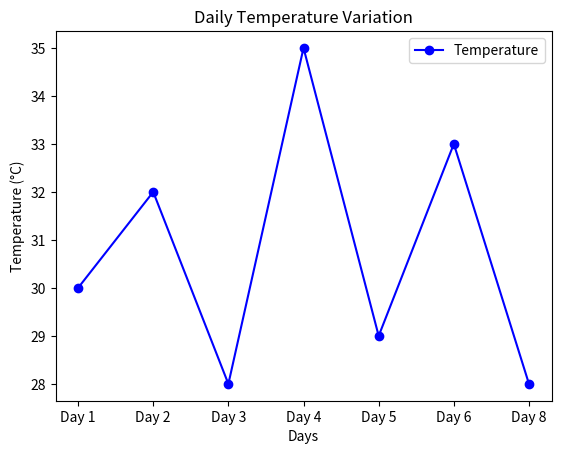

Write the Python code that produced this figure.
#!/usr/bin/en 
# -*- coding: utf-8 -*- 
 
"""
This script is part of the aialchemyhub.in project 
(https://github.com/satya25/aialchemyhub_in).

Distributed under the MIT License (see LICENSE file for details).
"""

'''
    This script will demonstrate how to plot 
    a line graph with some sample data
'''

# ----------------------------------------------------------------------------
# File Name         :       matplotlib/example_1.py
# Created By        :       Satya Prakash Nigam <spnigam25@yahoo.com>
# Created Date      :       Dec 25, 2023
# Last Updated On   :       Jan 17, 2024
# version           :       1.0
# Release           :       R1
#
# Dependencies      :       matplotlib
#
# Installation      :       $ pip install -r ./matplotlib/requirements.txt
#                        
#
# Usage             :       python ./matplotlib/example_1.py
#
# ---------------------------------------------------------------------------
#
# Credits and Acknowledgements
#
# - Special thanks to the matplotlib community for their excellent library:
#   https://matplotlib.org/
#
# - The APIs used in this script is documented here:
#  https://matplotlib.org/stable/users/explain/quick_start.html
#
# - Code Snippet(s) adapted from    :   -- NOT Applicable --
#
# - Dataset(s) sourced  from        :   -- NOT Applicable --
#
#
# Thank you to the creators and maintainers of these resources!
#

import logging
import os
import matplotlib.pyplot as plt

def plot_daily_temperature_variation():
    """
    Generates a line graph visualizing daily temperature variations,
    handles potential errors with specific exception handling,
    and logs execution results for debugging and monitoring.
    """
    
    try:
        # Sample data
        days = ['Day 1', 'Day 2', 'Day 3', 'Day 4', 'Day 5', 'Day 6', 'Day 8']
        temperature = [30, 32, 28, 35, 29, 33, 28]

        # Plotting the line graph
        plt.plot(days, temperature, marker='o', linestyle='-', color='b', label='Temperature')

        # Adding labels and title
        plt.xlabel('Days')
        plt.ylabel('Temperature (°C)')
        plt.title('Daily Temperature Variation')
        plt.legend()

        # Display the plot
        plt.show()

        logging.info("Plot generated successfully!")
    
    ## handling multiple possible exceptions here.
    except ValueError as e:
        logging.error("Invalid data format: {}".format(e))
    except TypeError as e:
        logging.error("Data type mismatch: {}".format(e)) 
    except Exception as e:
        logging.error("An error occurred: {}".format(e))

if __name__ == "__main__":

    # Configure logging
    logging.basicConfig(filename='temperature_plot.log', level=logging.DEBUG)
    # This block ensures the following code executes 
    # only when this script is run directly,
    # not when imported as a module.
    plot_daily_temperature_variation() 
